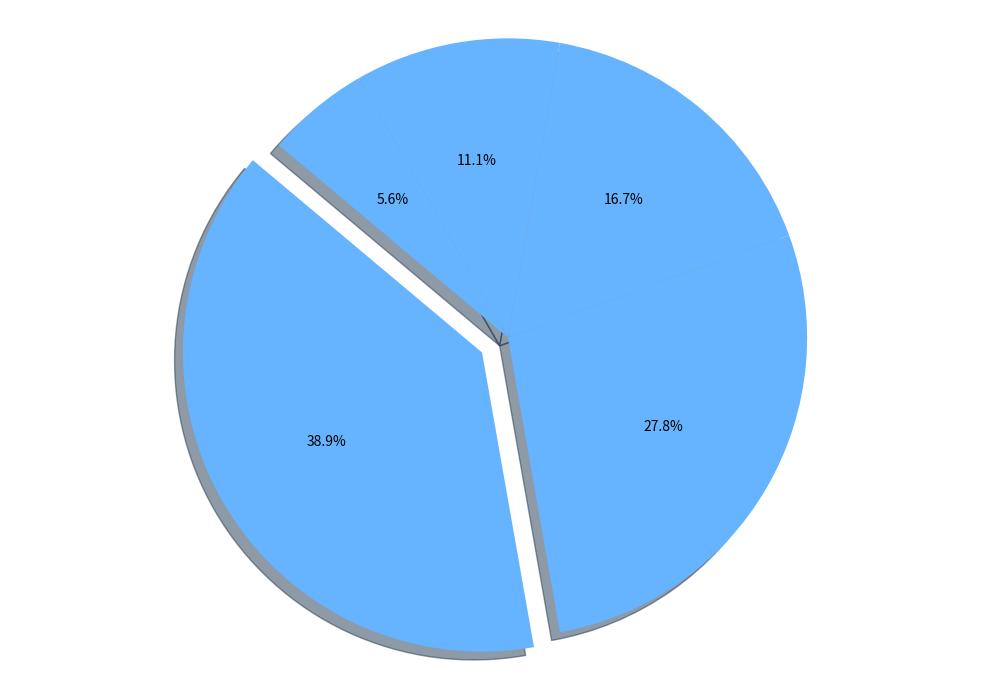

The matplotlib source for this figure:
import matplotlib.pyplot as plt

# Define energy sources consumption percentages
consumption_percentages = [35, 25, 15, 10, 5]

# Use a single color for all slices
single_color = ['#66b3ff'] * len(consumption_percentages)

# Explode the 'Solar' slice to emphasize it
explode = (0.1, 0, 0, 0, 0)

# Create figure and axis for the pie chart
fig, ax = plt.subplots(figsize=(10, 7))

# Create the pie chart
ax.pie(
    consumption_percentages, 
    explode=explode,
    colors=single_color,
    autopct='%1.1f%%', 
    startangle=140,
    shadow=True
)

ax.axis('equal')
plt.tight_layout()

plt.show()
